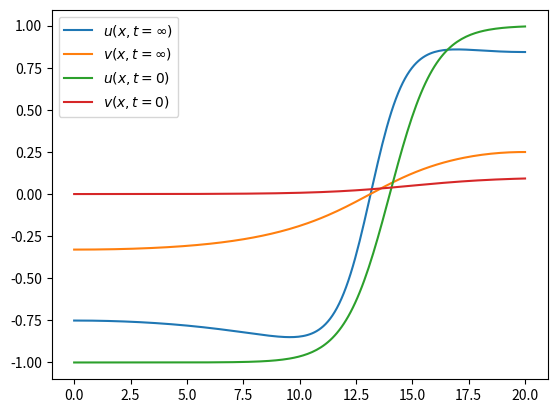

Recreate this plot in Python.
import numpy as np
import numpy.linalg as lg
import scipy.optimize as opt
import matplotlib.pyplot as plt

def sigmoid(x_array, x_center=0.0, y_center=0.0, x_scale=1.0, y_scale=1.0):
    return y_scale / (1.0 + np.exp(-(x_array  - x_center)/x_scale)) + y_center

def fhn_rhs(u, v, dx, params):
    u_left = np.roll(u, -1)
    u_right = np.roll(u, 1)
    v_left = np.roll(v, -1)
    v_right = np.roll(v, 1)

    u_xx = (u_left - 2.0*u + u_right) / dx**2
    v_xx = (v_left - 2.0*v + v_right) / dx**2

    u_rhs = u_xx + u - u**3 - v
    v_rhs = params['delta'] * v_xx + params['eps'] * (u - params['a1']*v - params['a0'])

    return u_rhs, v_rhs

def fhn_euler(u, v, dx, dt, params):
    u_rhs, v_rhs = fhn_rhs(u, v, dx, params)
    u_new = u + dt * u_rhs
    v_new = v + dt * v_rhs

    # Apply homogeneous Neumann boundary conditions
    u_new[0] = u_new[1]
    u_new[-1] = u_new[-2]
    v_new[0] = v_new[1]
    v_new[-1] = v_new[-2]

    return u_new, v_new

def fhn_euler_timestepper(u, v, dx, dt, T, params):
    N_steps = int(T / dt)
    for _ in range(N_steps):
        u, v = fhn_euler(u, v, dx, dt, params)
    return u, v

def psi(x, T, dx, dt, params):
    N = x.size // 2
    u, v = x[0:N], x[N:]

    u_new, v_new = fhn_euler_timestepper(u, v, dx, dt, T, params)
    return np.concatenate((u - u_new, v - v_new)) / T

def plotFitzHughNagumoSolution():
    # Model parameters
    L = 20.0
    N = 200
    dx = L / N
    a0 = -0.03
    a1 = 2.0
    delta = 4.0
    eps = 0.1 # 0.01 originally for the spatio-temporal oscillations
    params = {'delta': delta, 'eps': eps, 'a0': a0, 'a1': a1}

    # Initial condition
    x_array = np.linspace(0.0, L, N)
    u0 = sigmoid(x_array, 6.0, -1, 1.0, 2.0)
    v0 = sigmoid(x_array, 10, 0.0, 2.0, 0.1)
    u = np.copy(u0)
    v = np.copy(v0)

    # Timestepping
    dt = 0.001
    report_dt = 10*dt
    T = 450.0
    u_solution = np.zeros((int(T / report_dt)+1, u.size))
    v_solution = np.zeros((int(T / report_dt)+1, u.size))
    u_solution[0,:] = u0
    v_solution[0,:] = v0
    for n in range(int(T / dt)):
        u, v = fhn_euler(u, v, dx, dt, params)

        if n > 0 and n % 10 == 0:
            u_solution[n // 10, :] = u
            v_solution[n // 10, :] = v

    # Plotting the final result
    x_plot_array = np.linspace(0.0, T, u_solution.shape[1]+1)
    t_plot_array = np.linspace(0.0, T, u_solution.shape[0]+1)
    plt.plot(x_array, u, label='u(x, t=450)')
    plt.plot(x_array, v, label='v(x, t=450)')
    plt.plot(x_array, u0, label='u(x, t=0)')
    plt.plot(x_array, v0, label='v(x, t=0)')
    plt.legend()

    X, Y = np.meshgrid(x_plot_array, t_plot_array)
    v_solution = sigmoid(v_solution, y_scale=2.0, y_center=-1.0, x_scale=0.05)
    u_max = np.max(u_solution)
    u_min = np.min(u_solution)
    v_max = np.max(v_solution)
    v_min = np.min(v_solution)
    print('psi', lg.norm(psi(np.concatenate((u,v)), 0.1, dx, dt, params)))
    plt.figure()
    plt.pcolor(X, Y, u_solution, cmap='viridis', vmin=min(u_min, v_min), vmax=max(u_max, v_max))
    plt.xlabel(r'$x$')
    plt.ylabel(r'$t$')
    plt.title(r'$u(x, t)$')
    plt.figure()
    plt.pcolor(X, Y, v_solution, cmap='viridis', vmin=min(u_min, v_min), vmax=max(u_max, v_max))
    plt.xlabel(r'$x$')
    plt.ylabel(r'$t$')
    plt.title(r'$v(x, t)$')
    plt.show()

def findSteadyState():
    # Method parameters
    L = 20.0
    N = 200
    dx = L / N
    dt = 0.001
    T = 1.0

    # Model parameters
    a0 = -0.03
    a1 = 2.0
    delta = 4.0
    eps = 0.1 # eps = 0.01 is unstable (oscillatory) beyond the Hopf bifurcation. Doing stable for now.
    params = {'delta': delta, 'eps': eps, 'a0': a0, 'a1': a1}

    x_array = np.linspace(0.0, L, N)
    u0 = sigmoid(x_array, 14.0, -1, 1.0, 2.0)
    v0 = sigmoid(x_array, 15, 0.0, 2.0, 0.1)
    x0 = np.concatenate((u0, v0))
    F = lambda x: psi(x, T, dx, dt, params)
    tolerance = 1.e-14
    try:
        cb = lambda x, f: print(lg.norm(f))
        x_ss = opt.newton_krylov(F, x0, rdiff=1.e-8, callback=cb, f_tol=tolerance, method='gmres')
    except opt.NoConvergence as err:
        str_err = str(err)[1:len(str_err)-1]
        x_ss = np.fromstring(str_err, dtype=float, sep=' ')

    u_ss = x_ss[0:N]
    v_ss = x_ss[N:]
    x_array = np.linspace(0.0, L, N)
    plt.plot(x_array, u_ss, label=r'$u(x, t=\infty)$')
    plt.plot(x_array, v_ss, label=r'$v(x, t=\infty)$')
    plt.plot(x_array, u0, label=r'$u(x, t=0)$')
    plt.plot(x_array, v0, label=r'$v(x, t=0)$')
    plt.legend()
    plt.show()

if __name__ == '__main__':
    #plotFitzHughNagumoSolution()
    findSteadyState()